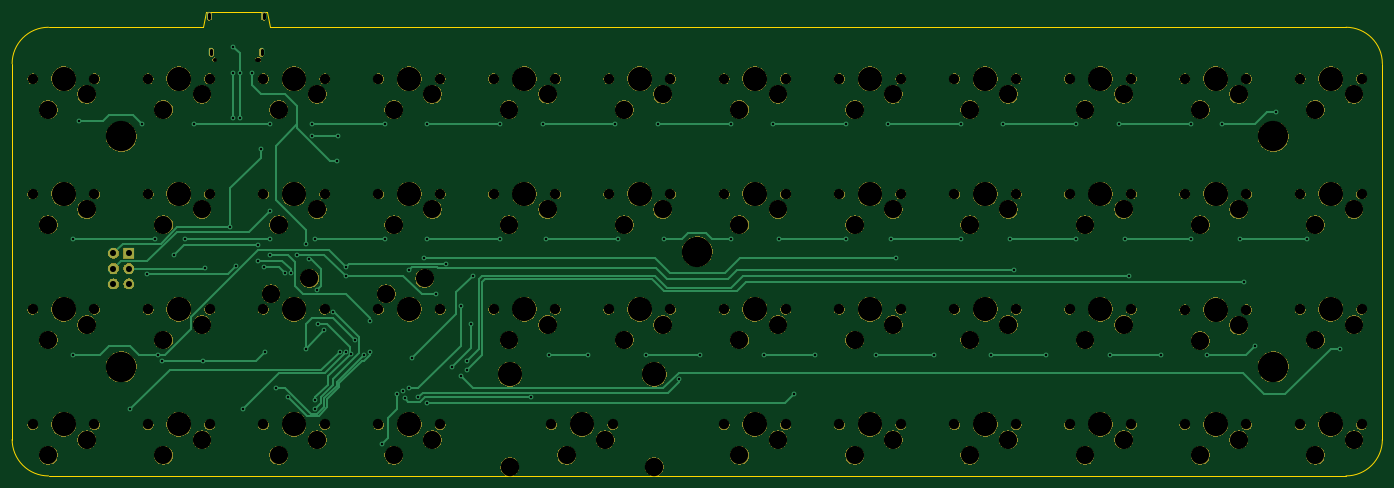
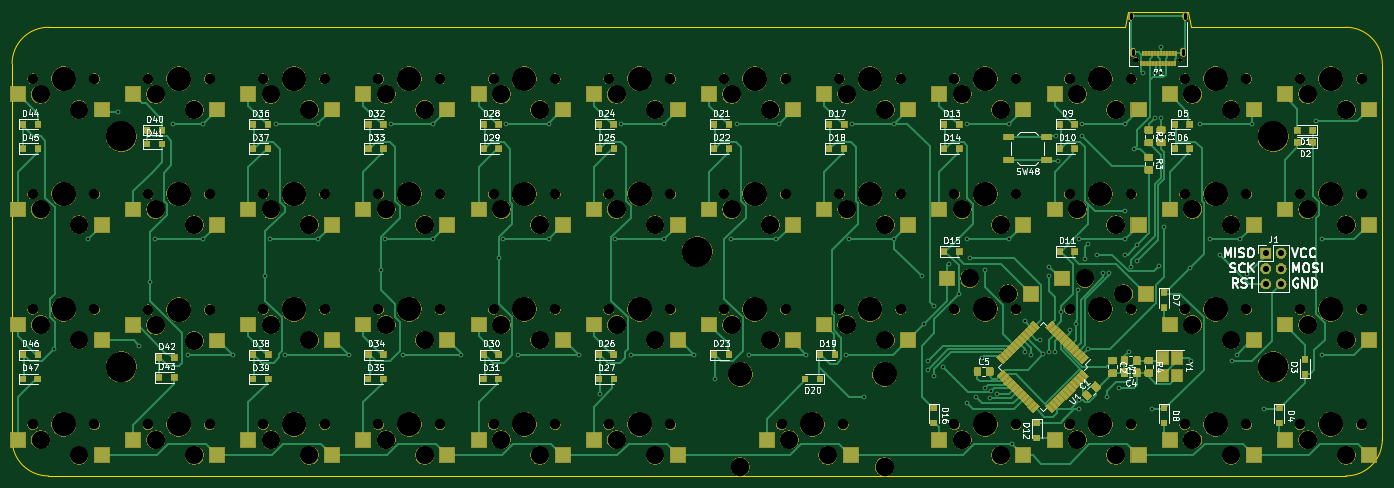
Circuit board: 8 layer files. Board 226.0 x 76.5 mm.
- bottom_copper: kurako_40-B.Cu.gbr (109583 bytes)
- bottom_mask: kurako_40-B.Mask.gbr (331631 bytes)
- bottom_silk: kurako_40-B.SilkS.gbr (68541 bytes)
- outline: kurako_40-Edge.Cuts.gbr (1174 bytes)
- top_copper: kurako_40-F.Cu.gbr (16842 bytes)
- top_mask: kurako_40-F.Mask.gbr (278720 bytes)
- top_silk: kurako_40-F.SilkS.gbr (498 bytes)
- drill: kurako_40.drl (6352 bytes)

=== bottom_copper: kurako_40-B.Cu.gbr (109583 bytes, source omitted) ===
=== bottom_mask: kurako_40-B.Mask.gbr (331631 bytes, source omitted) ===
=== bottom_silk: kurako_40-B.SilkS.gbr (68541 bytes, source omitted) ===
=== outline: kurako_40-Edge.Cuts.gbr ===
G04 #@! TF.GenerationSoftware,KiCad,Pcbnew,(5.0.2)-1*
G04 #@! TF.CreationDate,2022-11-06T21:34:21-05:00*
G04 #@! TF.ProjectId,kurako_40,6b757261-6b6f-45f3-9430-2e6b69636164,rev?*
G04 #@! TF.SameCoordinates,Original*
G04 #@! TF.FileFunction,Profile,NP*
%FSLAX46Y46*%
G04 Gerber Fmt 4.6, Leading zero omitted, Abs format (unit mm)*
G04 Created by KiCad (PCBNEW (5.0.2)-1) date 11/6/2022 9:34:21 PM*
%MOMM*%
%LPD*%
G01*
G04 APERTURE LIST*
%ADD10C,0.200000*%
G04 APERTURE END LIST*
D10*
X47500000Y-61500000D02*
X73000000Y-61500000D01*
X84000000Y-61500000D02*
X261500000Y-61500000D01*
X267500000Y-129500000D02*
G75*
G02X261500000Y-135500000I-6000000J0D01*
G01*
X47500000Y-135500000D02*
G75*
G02X41500000Y-129500000I0J6000000D01*
G01*
X83500000Y-59000000D02*
X84000000Y-61500000D01*
X73500000Y-59000000D02*
X83500000Y-59000000D01*
X73000000Y-61500000D02*
X73500000Y-59000000D01*
X261500000Y-61500000D02*
G75*
G02X267500000Y-67500000I0J-6000000D01*
G01*
X267500000Y-129500000D02*
X267500000Y-67500000D01*
X47500000Y-135500000D02*
X261500000Y-135500000D01*
X41500000Y-67500000D02*
X41500000Y-129500000D01*
X41500000Y-67500000D02*
G75*
G02X47500000Y-61500000I6000000J0D01*
G01*
M02*

=== top_copper: kurako_40-F.Cu.gbr (16842 bytes, source omitted) ===
=== top_mask: kurako_40-F.Mask.gbr (278720 bytes, source omitted) ===
=== top_silk: kurako_40-F.SilkS.gbr ===
G04 #@! TF.GenerationSoftware,KiCad,Pcbnew,(5.0.2)-1*
G04 #@! TF.CreationDate,2022-11-06T21:34:21-05:00*
G04 #@! TF.ProjectId,kurako_40,6b757261-6b6f-45f3-9430-2e6b69636164,rev?*
G04 #@! TF.SameCoordinates,Original*
G04 #@! TF.FileFunction,Legend,Top*
G04 #@! TF.FilePolarity,Positive*
%FSLAX46Y46*%
G04 Gerber Fmt 4.6, Leading zero omitted, Abs format (unit mm)*
G04 Created by KiCad (PCBNEW (5.0.2)-1) date 11/6/2022 9:34:21 PM*
%MOMM*%
%LPD*%
G01*
G04 APERTURE LIST*
G04 APERTURE END LIST*
M02*

=== drill: kurako_40.drl (6352 bytes, source omitted) ===
